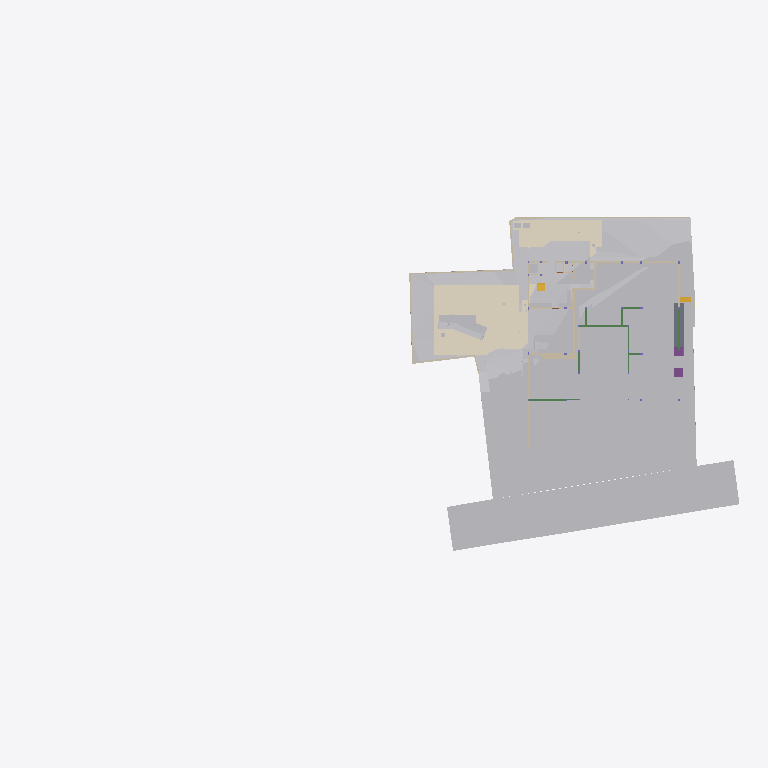
Plan cut of the same IFC building model at storey 'Footing' (level -3.50 m, cut at -2.10 m), seen from above with north up, elements coloured by IFC class (only those large enough to see are counted): 34 other elements (light grey), 22 walls (beige), 7 beams (green), 5 coverings (cream), 2 footings (purple), 2 stair flights (yellow), 1 slab (grey). Cut surfaces are drawn darker.
Extent 96.7 m × 45.5 m × 138.5 m (x, y, z). Storeys (12): Footing at -3.50 m; GF Floor Level at -2.70 m; GF at -2.65 m; Electrical at 0.00 m; Plumbing at 0.00 m; Road Level at 0.00 m; Areacalc at 0.00 m; FF at 0.45 m; FF Lintel at 3.15 m; schedule at 3.50 m; SF at 3.65 m; Terrace at 5.00 m. Elements (1190): 213 IfcBeam, 109 IfcWall, 105 IfcSlab, 94 IfcCovering, 75 IfcSwitchingDevice, 72 IfcPipeSegment, 56 IfcColumn, 47 IfcLightFixture, 41 IfcDoor, 39 IfcFurniture, 38 IfcEarthworksCut, 36 IfcWindow.

HEADER;
FILE_DESCRIPTION(('ViewDefinition [CoordinationView]'),'2;1');
FILE_NAME('Manilal.ifc','2025-10-08T16:54:09+05:30',(''),(''),'IfcOpenShell 0.8.3-post1','Bonsai 0.8.3-post1','');
FILE_SCHEMA(('IFC4X3'));
ENDSEC;
DATA;
#24581=IFCPROJECT('2TuuvCHJz54PsFPcraEbH$',$,'My Project',$,$,$,$,(#53,#354),#24580);
#35019=IFCSITE('0lpfVeOW52QfroqLYyHNY2',$,'My Site',$,$,#28,$,$,$,$,$,$,$,$);
#35435=IFCBUILDING('0MzaWOaS178x5FMqOflU3C',$,'My Building',$,$,#33,$,$,$,$,$,$);
#30840=IFCBUILDINGSTOREY('09kFoqoxrCvB1_fcEsMZsQ',$,'FF',$,$,#38,$,$,$,$);
#33791=IFCBUILDINGSTOREY('0zoFHJ9PnFW80M$mIVDQW3',$,'GF',$,$,#258,$,$,$,$);
#35436=IFCBUILDINGSTOREY('0MckaoTknA3edZMUNhTyAK',$,'SF',$,$,#6262,$,$,$,$);
#35437=IFCBUILDINGSTOREY('0DtUgpQ1b6nBmkLmvc_ehu',$,'FF Lintel',$,$,#3248,$,$,$,$);
#35438=IFCBUILDINGSTOREY('2nxT8wHGnDX9t8LjuK$yoz',$,'Footing',$,$,#16334,$,$,$,$);
#35439=IFCBUILDINGSTOREY('2JRfeNnUP7R92jcKtKmwj5',$,'Electrical',$,$,#5283,$,$,$,$);
#35440=IFCBUILDINGSTOREY('0fi$VcvNr0Zu6wnPuK6jDB',$,'Plumbing',$,$,#12883,$,$,$,$);
#35441=IFCBUILDINGSTOREY('0qJiDzySr4lhgisX7t8beM',$,'GF Floor Level',$,$,#6749,$,$,$,$);
#35442=IFCBUILDINGSTOREY('33UZQ2TSvAg8IY4x5QCp2i',$,'schedule',$,$,#2336,$,$,$,$);
#35448=IFCBUILDINGSTOREY('3LpnsPikv4mRTBpfC3WQtx',$,'Road Level',$,$,#35447,$,$,$,$);
#35454=IFCBUILDINGSTOREY('2oUibsQsXAPxeAaTU5dGGW',$,'Terrace',$,$,#35453,$,$,$,$);
#35455=IFCBUILDINGSTOREY('3JrIAq4xL0avIQ8pEnV5X6',$,'Areacalc',$,$,#28105,$,$,$,$);
#33545=IFCGEOGRAPHICELEMENT('3hzKcHmG15MBT$Lf89GHXN',$,'PureSite',$,$,#33382,#33544,$,.TERRAIN.);
#29425=IFCGEOGRAPHICELEMENT('20M0x6_hv1D8u5ftoKpVy3',$,'Road',$,$,#29400,#29424,$,.TERRAIN.);
#13800=IFCCOVERING('03Ox3hl4j9nvRXKoGSaXGU',$,'Covering',$,$,#13792,#13799,$,$);
#20373=IFCEARTHWORKSCUT('2Q_BpVgoH5UP4ov3lAq_Nd',$,'Cut',$,$,#20358,#20372,$,.BASE_EXCAVATION.);
#20459=IFCEARTHWORKSCUT('0lv4XU7zX8PPDYPdO7aOdg',$,'Cut',$,$,#20447,#20458,$,.BASE_EXCAVATION.);
#20534=IFCEARTHWORKSCUT('1orBtrQ6r9QBXstUuMTyak',$,'Cut',$,$,#20521,#20533,$,.BASE_EXCAVATION.);
#13787=IFCCOVERING('07ka7WgDv0nO2Dwi6RpJJI',$,'Covering',$,$,#13779,#13786,$,$);
#14006=IFCEARTHWORKSCUT('3NfQzW2p90kemh8IGcUxhf',$,'roader',$,$,#13849,#14005,$,.PAVEMENTMILLING.);
#26244=IFCEARTHWORKSFILL('1xT4$PaqnDAhGXmfddmx$8',$,'Cube',$,$,#26223,#26243,$,.SLOPEFILL.);
#6599=IFCGEOGRAPHICELEMENT('1mqx3WFMb0_xZzgY5_pKpf',$,'Site',$,$,#6441,#6598,$,.TERRAIN.);
#20353=IFCEARTHWORKSCUT('3P_ZVV06j60u6$ptV0zgAt',$,'Cut',$,$,#20341,#20352,$,.BASE_EXCAVATION.);
#20718=IFCEARTHWORKSCUT('1t$VJ4$o90evgf8hngEw3O',$,'Cut',$,$,#20706,#20717,$,.BASE_EXCAVATION.);
#126725=IFCVEHICLE('2w1OP_Z7HDsQq$WqRH72Eo',$,'Vehicle',$,$,#126774,#126738,$,$);
#32789=IFCVEHICLE('0rzGDxo0H1CRYsT$ARQpVS',$,'Vehicle',$,$,#126769,#32788,$,$);
#20318=IFCEARTHWORKSCUT('01J8VwQ8f08gmXDrlhIlzq',$,'Cut',$,$,#20304,#20317,$,.BASE_EXCAVATION.);
#26430=IFCSLAB('08uYRAfNnEivfSBdFNh794',$,'Slab',$,$,#26415,#26429,$,$);
#20336=IFCEARTHWORKSCUT('1Tsuz9sRb3YODMAWko00m1',$,'Cut',$,$,#20323,#20335,$,.BASE_EXCAVATION.);
#20584=IFCEARTHWORKSCUT('3XBGdyU2D9MeN3q92cqay6',$,'Cut',$,$,#20572,#20583,$,.BASE_EXCAVATION.);
#20551=IFCEARTHWORKSCUT('3BmSG7kdb5efpA6FN0Vb4n',$,'Cut',$,$,#20539,#20550,$,.BASE_EXCAVATION.);
#20634=IFCEARTHWORKSCUT('2CFy$zORXCoR3tq$xUvFLs',$,'Cut',$,$,#20623,#20633,$,.BASE_EXCAVATION.);
#7021=IFCWALL('3MfSYaOiTA4AjSKpPvRhyi',$,'Wall',$,$,#6992,#7020,$,$);
#20618=IFCEARTHWORKSCUT('2SV_HoGq1FmuU_EIyMcl$p',$,'Cut',$,$,#20605,#20617,$,.BASE_EXCAVATION.);
#7968=IFCFURNITURE('2eCSdMrzH5F8FKRq_Kat7X',$,'Furniture',$,$,#7927,#7967,$,$);
#32680=IFCVEHICLE('09kCGSf$LDBwv0agp2PRhM',$,'Vehicle',$,$,#32142,#32679,$,$);
#54007=IFCWALL('1GppCG6LrDywOQqWlDzPYg',$,'Wall',$,$,#53992,#54006,$,$);
#7158=IFCWALL('2UlyJbGOL47vem9W3W5T7b',$,'Wall',$,$,#7129,#7157,$,$);
#7104=IFCWALL('1v3BeDslv3W8LfR3WiqTEd',$,'Wall',$,$,#7075,#7103,$,$);
#20408=IFCEARTHWORKSCUT('1wvXlFLYnD0gvZnZIqDdYu',$,'Cut',$,$,#20395,#20407,$,.BASE_EXCAVATION.);
#20477=IFCEARTHWORKSCUT('3B9tpb5ar9$vFPGwTx5NZK',$,'Cut',$,$,#20464,#20476,$,.BASE_EXCAVATION.);
#20442=IFCEARTHWORKSCUT('3KiEpGBc11ZuQOzkAXEcMN',$,'Cut',$,$,#20431,#20441,$,.BASE_EXCAVATION.);
#20701=IFCEARTHWORKSCUT('3XTDaZBM58oPXW88XqT1Sk',$,'Cut',$,$,#20690,#20700,$,.BASE_EXCAVATION.);
#114914=IFCBEAM('0pPjNaGF93zPWzh$SLWCGW',$,'Beam',$,$,#114964,#114938,$,$);
#24843=IFCWALL('1S$hEQf45Fc8bCexxSjiqx',$,'Wall',$,$,#24828,#24842,$,$);
#7353=IFCFURNITURE('22FL70C_91$9Siy4CzgYVV',$,'Furniture',$,$,#7341,#7352,$,$);
#24763=IFCWALL('1blMx1j7D9ovLtEALIdSvE',$,'Wall',$,$,#24748,#24762,$,$);
#20499=IFCEARTHWORKSCUT('08D7EzEO5EDf77PNZj4fIk',$,'Cut',$,$,#20482,#20498,$,.BASE_EXCAVATION.);
#24863=IFCWALL('13fKND$mT52eNv5H8E3Oyf',$,'Wall',$,$,#24848,#24862,$,$);
#7055=IFCWALL('2Y2Bm57Cb8Exxz7st0aRUc',$,'Wall',$,$,#7026,#7054,$,$);
#17194=IFCBEAM('1Yk9W5KSz8rQ8Iqex7fXNg',$,'Beam',$,$,#113982,#17193,$,$);
#4798=IFCTRANSPORTELEMENT('1lIwF9RXDBlxGhBHYvHlMS',$,'TransportElement',$,$,#4775,#4797,$,$);
#21513=IFCFOOTING('0otBOZl1D6SOivDYpb0KWH',$,'Footing',$,$,#128615,#21512,$,$);
#21555=IFCFOOTING('0noVmLxqPELRv6Piw91pu1',$,'Footing',$,$,#129344,#21554,$,$);
#20299=IFCEARTHWORKSCUT('2IfjuX05L3Q9F73mkLJFNM',$,'Cut',$,$,#20288,#20298,$,.BASE_EXCAVATION.);
#23834=IFCWALL('2y7B0WsOvCxODdGZKi1Z$T',$,'Wall',$,$,#23819,#23833,$,$);
#117174=IFCBEAM('1UzolBp2vAguUKy0HmbfAD',$,'Beam',$,$,#117224,#117198,$,$);
#17523=IFCWALL('0J9S4Srlb1MOsgNvH90_Ni',$,'Wall',$,$,#17508,#17522,$,$);
#326=IFCCOVERING('27txxw6h131AM6UMtb2w5p',$,'Covering',$,$,#314,#325,$,$);
#6886=IFCWALL('10RvTK_K97Xg3Zon6pJwxP',$,'Wall',$,$,#6857,#6885,$,$);
#19448=IFCSTAIRFLIGHT('0zdXW$cUL1CfQYZEU8WTCw',$,'StairFlight.001',$,$,#19398,#19447,$,5,4,0.181400012969971,0.100000001490116,.STRAIGHT.);
#20390=IFCEARTHWORKSCUT('1$p4eSUvT2WBuIfwXj1KUy',$,'Cut',$,$,#128168,#20389,$,.BASE_EXCAVATION.);
#7377=IFCFURNITURE('0fdrhMOd5CYABI21svJpWT',$,'Furniture',$,$,#7358,#7376,$,$);
#23801=IFCWALL('2b3PW_qXrFKeU5$CuA$$$b',$,'Wall',$,$,#23786,#23800,$,$);
#33220=IFCSTAIRFLIGHT('3akbHycZ93yR_8u_wyKIcq',$,'StairFlight',$,$,#33162,#33219,$,10,9,0.175,0.300000011920929,.STRAIGHT.);
#309=IFCCOVERING('3erdxtYOTF6hsIy9z_3VeT',$,'Covering',$,$,#297,#308,$,$);
#17543=IFCWALL('1skRZA3gDArPLyHJ1xBWOA',$,'Wall',$,$,#17528,#17542,$,$);
#24202=IFCWALL('1G4jfeXKvE59YRcJgx4ymf',$,'Wall',$,$,#24187,#24201,$,$);
#292=IFCCOVERING('3ktNj_AnrB9x5YA9Ky_d3v',$,'Covering',$,$,#280,#291,$,$);
#112339=IFCWALL('02AL$qLwj0VxqOwys5ZTQy',$,'Wall',$,$,#114908,#112364,$,$);
#24823=IFCWALL('1L3aCByCT2RR$DiJTF12wq',$,'Wall',$,$,#24808,#24822,$,$);
#7459=IFCFURNITURE('0rkBbNDlLBse4ihW$AUWVP',$,'Furniture',$,$,#7440,#7458,$,$);
#17638=IFCWALL('2U66_ERPrD$A$2PTOc1bPA',$,'Wall',$,$,#17623,#17637,$,$);
#24426=IFCWALL('3i48sjq8T0IPkngbd_9vma',$,'Wall',$,$,#24411,#24425,$,$);
#114787=IFCBEAM('1wajZdXWr8lRp3A10zEDUX',$,'Beam',$,$,#114852,#114811,$,$);
#14121=IFCUNITARYEQUIPMENT('1P6lCedvD5Xger8vGxUADY',$,'UnitaryEquipment',$,$,#14098,#14120,$,$);
#14135=IFCUNITARYEQUIPMENT('0HCdZ8P3P4TOU$eGOCNYuA',$,'UnitaryEquipment',$,$,#14126,#14134,$,$);
#24743=IFCWALL('38WQRDURv5TO82m6jFrGGv',$,'Wall',$,$,#24728,#24742,$,$);
#17658=IFCWALL('1k5GM9ixDEf8pkk$KedmOu',$,'Wall',$,$,#17643,#17657,$,$);
#24651=IFCWALL('15wsNTS6L51xF_S_YY2vpP',$,'Wall',$,$,#24636,#24650,$,$);
#31043=IFCEARTHWORKSFILL('3O_GobqT1E4v3eEFWom1zq',$,'Cube',$,$,#31017,#31042,$,.SLOPEFILL.);
#104082=IFCBEAM('1CF7KZEmv8zB15cSb4mSWR',$,'Beam',$,$,#113997,#104102,$,$);
#115744=IFCBEAM('1bsVoDUnTEXOIOcUbOUOKP',$,'Beam',$,$,#115809,#115768,$,$);
#115810=IFCBEAM('27lD8lv$D5gPb2zgVo0xde',$,'Beam',$,$,#115861,#115834,$,$);
#17603=IFCWALL('0NXfgi9BT5$x6dqiz38cKQ',$,'Wall',$,$,#17588,#17602,$,$);
ENDSEC;
